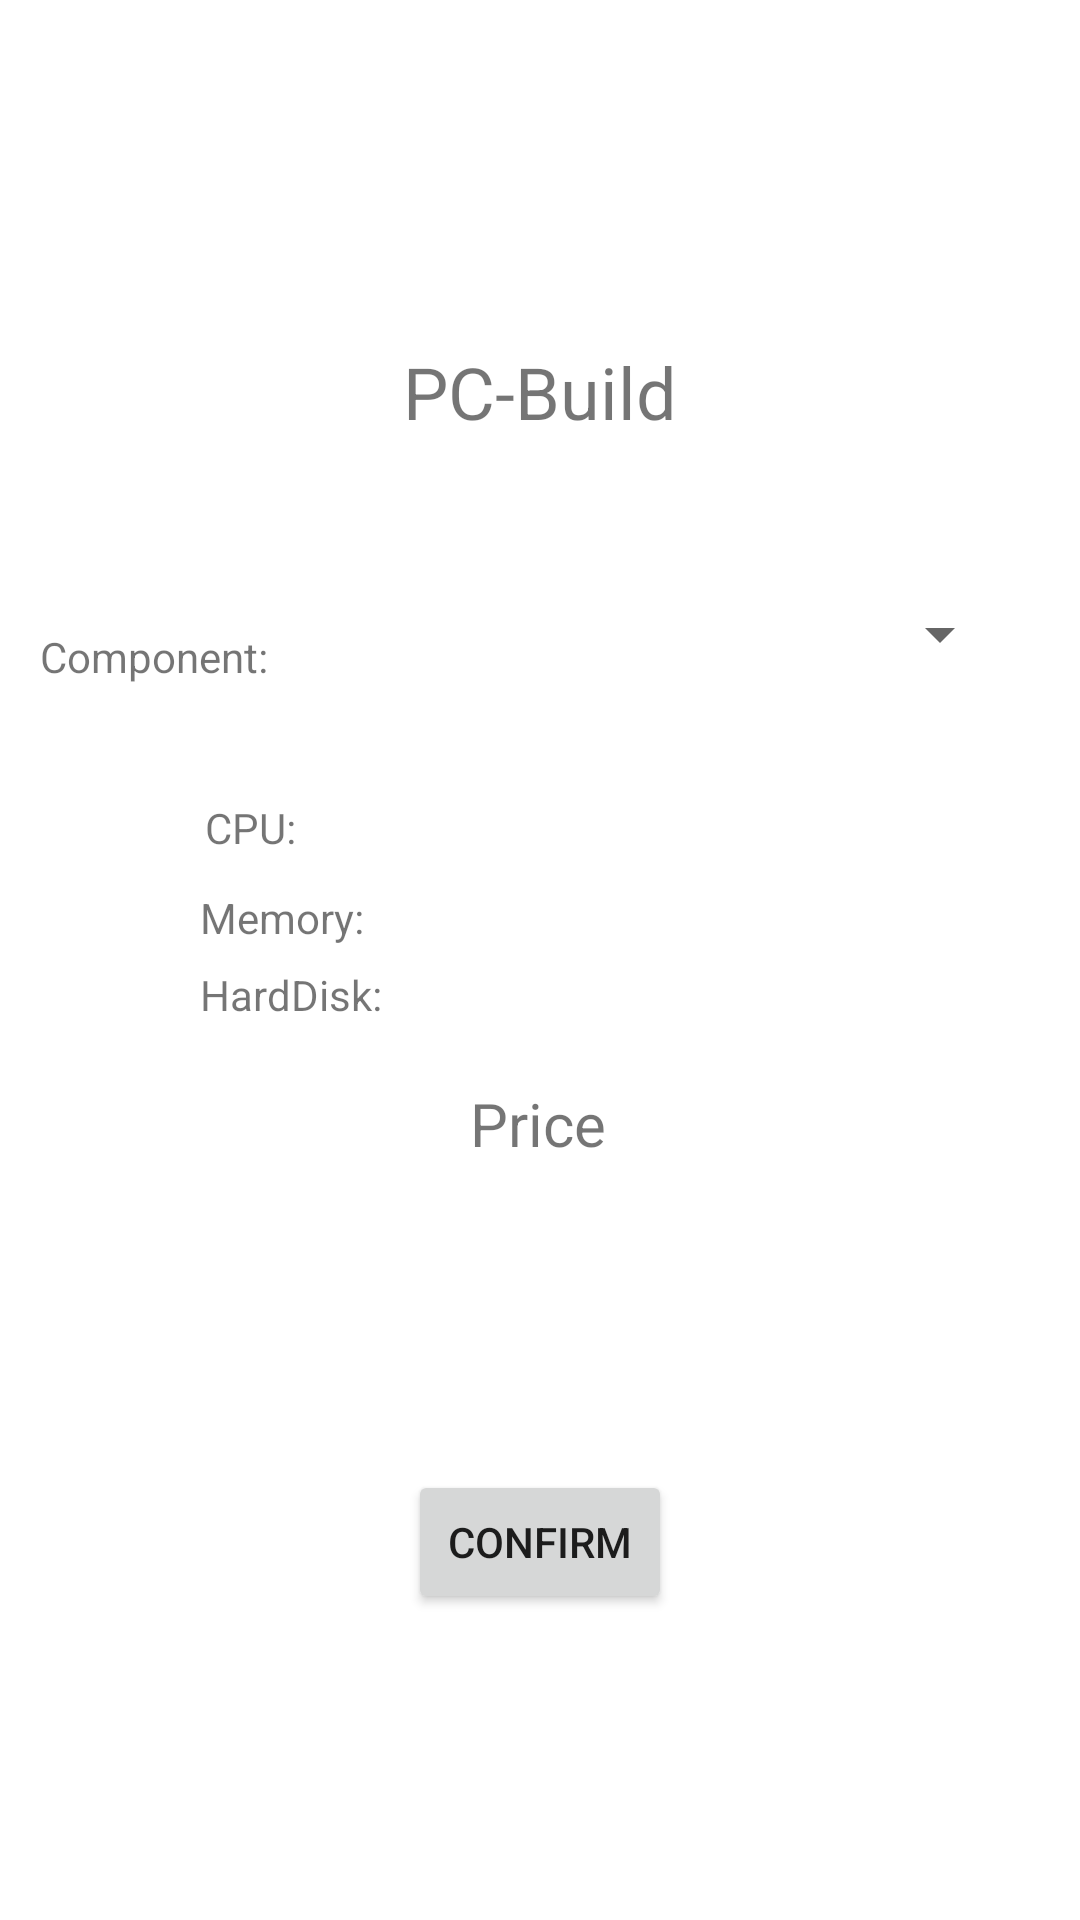

Produce the Android XML layout that renders to this screen, including the resource entries it uses.
<!-- AndroidManifest.xml: application theme Theme.PCBuild -->
<!-- res/layout/fragment_first.xml -->
<?xml version="1.0" encoding="utf-8"?>
<androidx.constraintlayout.widget.ConstraintLayout xmlns:android="http://schemas.android.com/apk/res/android"
    xmlns:app="http://schemas.android.com/apk/res-auto"
    xmlns:tools="http://schemas.android.com/tools"
    android:layout_width="match_parent"
    android:layout_height="match_parent"
    tools:context=".FirstFragment">

    <TextView
        android:id="@+id/textView11"
        android:layout_width="wrap_content"
        android:layout_height="wrap_content"
        android:layout_marginTop="46dp"
        android:text="HardDisk:"
        app:layout_constraintBottom_toTopOf="@+id/textView8"
        app:layout_constraintEnd_toEndOf="parent"
        app:layout_constraintHorizontal_bias="0.223"
        app:layout_constraintStart_toStartOf="parent"
        app:layout_constraintTop_toBottomOf="@+id/spinner"
        app:layout_constraintVertical_bias="0.734" />

    <TextView
        android:id="@+id/textView10"
        android:layout_width="wrap_content"
        android:layout_height="wrap_content"
        android:layout_marginTop="46dp"
        android:text="Memory: "
        app:layout_constraintBottom_toTopOf="@+id/textView8"
        app:layout_constraintEnd_toEndOf="parent"
        app:layout_constraintHorizontal_bias="0.221"
        app:layout_constraintStart_toStartOf="parent"
        app:layout_constraintTop_toBottomOf="@+id/spinner"
        app:layout_constraintVertical_bias="0.398" />

    <TextView
        android:id="@+id/textView5"
        android:layout_width="wrap_content"
        android:layout_height="wrap_content"
        android:text="PC-Build"
        android:textSize="24sp"
        app:layout_constraintBottom_toBottomOf="parent"
        app:layout_constraintEnd_toEndOf="parent"
        app:layout_constraintLeft_toLeftOf="parent"
        app:layout_constraintRight_toRightOf="parent"
        app:layout_constraintStart_toStartOf="parent"
        app:layout_constraintTop_toTopOf="parent"
        app:layout_constraintVertical_bias="0.188" />

    <TextView
        android:id="@+id/textView7"
        android:layout_width="wrap_content"
        android:layout_height="wrap_content"
        android:text="Component:"
        app:layout_constraintBottom_toBottomOf="parent"
        app:layout_constraintEnd_toEndOf="parent"
        app:layout_constraintHorizontal_bias="0.047"
        app:layout_constraintStart_toStartOf="parent"
        app:layout_constraintTop_toTopOf="parent"
        app:layout_constraintVertical_bias="0.337" />

    <Spinner
        android:id="@+id/spinner"
        android:layout_width="248dp"
        android:layout_height="18dp"
        app:layout_constraintBottom_toTopOf="@+id/textView8"
        app:layout_constraintEnd_toEndOf="parent"
        app:layout_constraintHorizontal_bias="0.0"
        app:layout_constraintStart_toEndOf="@+id/textView7"
        app:layout_constraintTop_toBottomOf="@+id/textView5"
        app:layout_constraintVertical_bias="0.284" />

    <TextView
        android:id="@+id/textView8"
        android:layout_width="wrap_content"
        android:layout_height="wrap_content"
        android:layout_marginBottom="252dp"
        android:text="Price"
        android:textSize="20sp"
        app:layout_constraintBottom_toBottomOf="parent"
        app:layout_constraintEnd_toEndOf="parent"
        app:layout_constraintHorizontal_bias="0.498"
        app:layout_constraintStart_toStartOf="parent" />

    <Button
        android:id="@+id/button"
        android:layout_width="wrap_content"
        android:layout_height="wrap_content"
        android:text="Confirm"
        app:layout_constraintBottom_toBottomOf="parent"
        app:layout_constraintEnd_toEndOf="parent"
        app:layout_constraintStart_toStartOf="parent"
        app:layout_constraintTop_toBottomOf="@+id/textView8" />

    <TextView
        android:id="@+id/textView9"
        android:layout_width="wrap_content"
        android:layout_height="wrap_content"
        android:layout_marginTop="46dp"
        android:text="CPU:"
        app:layout_constraintBottom_toTopOf="@+id/textView8"
        app:layout_constraintEnd_toEndOf="parent"
        app:layout_constraintHorizontal_bias="0.207"
        app:layout_constraintStart_toStartOf="parent"
        app:layout_constraintTop_toBottomOf="@+id/spinner"
        app:layout_constraintVertical_bias="0.0" />
</androidx.constraintlayout.widget.ConstraintLayout>
<!-- resources referenced by this layout -->
<resources>
  <style name="Theme.PCBuild" parent="Theme.MaterialComponents.DayNight.DarkActionBar">
          
          <item name="colorPrimary">@color/purple_500</item>
          <item name="colorPrimaryVariant">@color/purple_700</item>
          <item name="colorOnPrimary">@color/white</item>
          
          <item name="colorSecondary">@color/teal_200</item>
          <item name="colorSecondaryVariant">@color/teal_700</item>
          <item name="colorOnSecondary">@color/black</item>
          
          <item name="android:statusBarColor" tools:targetApi="l">?attr/colorPrimaryVariant</item>
          
      </style>
  <!-- not gathered from this repository: default colours our renderer supplied (Android Studio template values) -->
  <color name="purple_500">#FF6200EE</color>
  <color name="purple_700">#FF3700B3</color>
  <color name="teal_200">#FF03DAC5</color>
  <color name="teal_700">#FF018786</color>
  <color name="black">#FF000000</color>
  <color name="white">#FFFFFFFF</color>
</resources>
